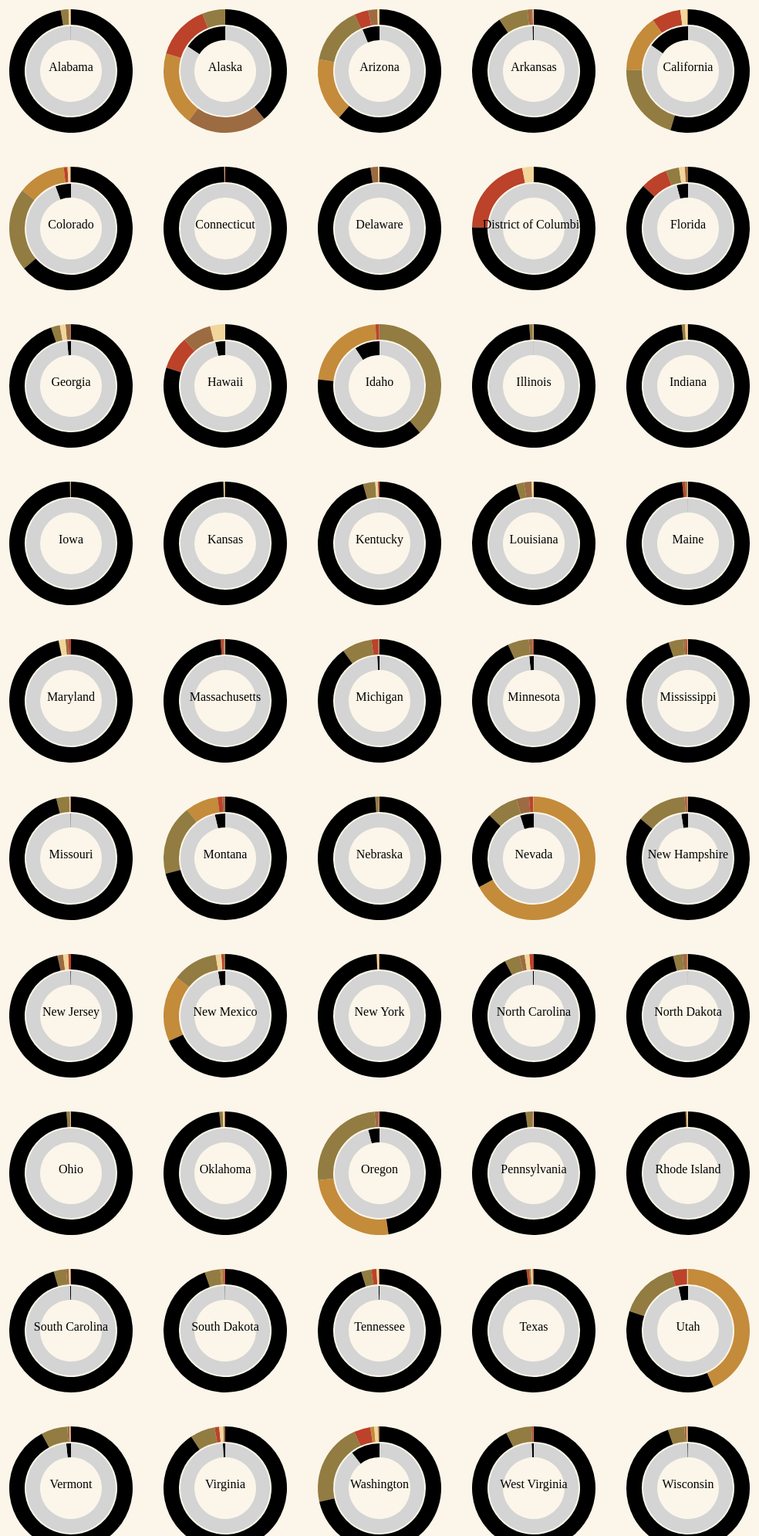
D3 v5 page, settled after 480 driven frames (8 s of simulated time); the page loaded 2 data file(s).

 
        var w = 200
        var h = 200
        var margin = 20
        var radius = Math.min(w, h) / 2 - margin
        
        // loading data from two files 
        var dataset1 = d3.csv("agency-per-state.csv")
        var dataset2 = d3.csv("wild-per-state.csv")
        
    Promise.all([dataset1,dataset2])

    .then(function(data){
        console.log(data[0])
        console.log(data[1])

        for(var i = 0; i<data[0].length; i++){
            var svg = d3.select("body").append("svg").attr("width",w).attr("height",h)

        var colors1 = [
            "#c48b3a",  //BLM
            "#927c41",  //FS
            "#9d6b42",  //FWS
            "#bc422a",  //NPS
            "#f2d59a",  //DOD
            "#000000"   //other
        ]
        var colors2 = ["#000000", "#D4D4D4"] 

        pieChart(data[0][i],"outer",60,radius,svg,colors1,200)
        pieChart(data[1][i],"inner",40,58,svg,colors2,200)

        // console.log(data[0][i]["State"])
        // console.log(data[1][i]["State"])

        svg.append("text")
            .text(data[0][i]["State"])
            .attr("x", w/2)
            .attr("y", h/2)
            .attr("text-anchor", "middle")
        // ADD OVERFLOW FOR LONGER NAMES?
        // ADD TOTAL ACREAGE OF STATE TOO    
        }
        
    })


    function pieChart(data,className,inner,outer,svg,colors,x){
        //  console.log(data)  
        var pie = d3.pie();
        var arc = d3.arc().innerRadius(inner).outerRadius(outer)
      
        var array = []

        // statement to filter out column headings
        var labels=[]
        for(var d in data){
			if(d!="State"){
                labels.push(d)
                array.push(data[d])
            }
			}
        
		//.log(data)
        // create arcs
        var arcs = svg.selectAll("g.arc")
            .data(pie(array))
            .enter()
            .append("g")
            .attr("transform", "translate(" + x/2+ "," + h/2 + ")")
            .append("path")
            .attr("fill", function(d, i) {
                    return colors[i];
            })
            .attr("d", arc)

            .on("mouseover", function(d,i) {
                console.log(d,i)
                d3.select("#agency-name").html(labels[i])
                d3.select("#acreage").html(d.data)
                d3.select(this)
                    .attr("stroke", "#ffffff")
                    .attr("stroke-width", 2)
                d3.select("#pie-tooltip")
                .style("position","fixed")
                .style("left",event.clientX+"px")
                .style("top",event.clientY+"px")
                .style("background-color", "white")
            })

            .on("mouseout", function(d,i) {
                d3.select(this)
                .attr("stroke-width", 0);

            // BROWSER TOOLTIP WORKS (FOR THE MOST PART)
            // // browser tooltip
            // .append("title")
            // // .attr("class",column+"_label")
            // .text(function(d){
            //     return d.data + " acres"; //HOW DO I ALSO ADD THE COLUMN NAME (AGENCY)?
            })
                
    }



### data: agency-per-state.csv
State, BLM, FS, FWS, NPS, DOD, other, 
Alabama, 3011, 670889, 32585, 17540, 156163, 31798212, 
Alaska, 71397880, 22138560, 76649320, 52455308, 25512, 142815020, 
Arizona, 12120512, 11179113, 1683512, 2658112, 436743, 44610008, 
Arkansas, 1405, 2593165, 379648, 98346, 86922, 30439874, 
California, 15088090, 20791505, 296899, 7612898, 1703741, 54713587, 
Colorado, 8352437, 14487064, 174983, 665260, 420503, 42385513, 
Connecticut, 0, 23, 1754, 5846, 1487, 3126250, 
Delaware, 0, 0, 25543, 890, 3485, 1236002, 
District of Columbia, 0, 0, 0, 8476, 1173, 29391, 
Florida, 2239, 1203418, 293636, 2469173, 522734, 30230080, 
Georgia, 0, 867580, 488648, 39935, 550329, 35348868, 
Hawaii, 0, 0, 309594, 358160, 162076, 3275770, 
Idaho, 11776995, 20447859, 49733, 511963, 3098, 20143472, 
Illinois, 20, 304538, 90000, 12, 29212, 35371418, 
Indiana, 0, 204318, 16868, 10769, 152771, 22773674, 
Iowa, 0, 0, 73427, 2708, 21374, 35762971, 
Kansas, 1, 108621, 29509, 462, 115326, 52256801, 
Kentucky, 0, 818268, 11838, 94103, 175951, 24412160, 
Louisiana, 2043, 608546, 582342, 17690, 142670, 27514549, 
Maine, 0, 53880, 73434, 156205, 17962, 19546199, 
Maryland, 548, 0, 49795, 41532, 113487, 6113998, 
Massachusetts, 0, 0, 23342, 33336, 6002, 4972200, 
Michigan, 610, 2874631, 117816, 632280, 12262, 32854561, 
Minnesota, 1101, 2844937, 516150, 139789, 2000, 47701783, 
Mississippi, 5048, 1190979, 211438, 104369, 40800, 28670086, 
Missouri, 59, 1507891, 61368, 54569, 79096, 42545337, 
Montana, 8022852, 17186331, 653097, 1214193, 5928, 66188639, 
Nebraska, 5325, 351205, 174401, 5899, 10022, 48484828, 
Nevada, 47298840, 5760954, 2345102, 797613, 60101, 14001710, 
New Hampshire, 0, 753921, 34716, 13696, 3139, 4963488, 
New Jersey, 0, 0, 73785, 35683, 62488, 4641484, 
New Mexico, 13500023, 9225354, 332058, 468968, 1139371, 53100626, 
New York, 0, 16352, 29301, 34106, 151233, 30449968, 
North Carolina, 0, 1256493, 423879, 366889, 387540, 28968079, 
North Dakota, 58032, 1103160, 488648, 71192, 12609, 42718839, 
Ohio, 0, 244440, 9109, 20290, 31663, 25916578, 
Oklahoma, 1942, 399578, 108046, 10011, 163712, 43404391, 
Oregon, 15742384, 15697445, 575379, 196197, 32852, 29354463, 
Pennsylvania, 0, 513891, 12614, 53460, 42195, 28182320, 
Rhode Island, 0, 0, 2415, 5, 2093, 672607, 
South Carolina, 0, 634594, 130051, 32339, 78332, 18498764, 
South Dakota, 275336, 2006214, 206930, 148010, 3515, 46241915, 
Tennessee, 0, 722057, 54338, 359197, 145770, 25446318, 
Texas, 12188, 757036, 574956, 1206489, 680529, 164986402, 
Utah, 22787881, 8192893, 110567, 2097860, 78420, 19429339, 
Vermont, 0, 410654, 34195, 9836, 11203, 5470752, 
Virginia, 805, 1668369, 132201, 306393, 265848, 23122704, 
Washington, 437342, 9335431, 163791, 1834616, 421675, 30500905, 
West Virginia, 0, 1046426, 19888, 65554, 2270, 14276422, 
Wisconsin, 2488, 1524576, 202424, 61835, 62762, 33157115, 
Wyoming, 17493875, 9215971, 70930, 2345619, 11327, 33205318, 

### data: wild-per-state.csv
State, wilderness_acres, non-wilderness
Alabama, 42218, 32636182
Alaska, 57757130, 307724470
Arizona, 4512066, 68175934
Arkansas, 153342, 33446018
California, 15348149, 84858571
Colorado, 3734992, 62750768
Connecticut, 0, 3135360
Delaware, 0, 1265920
District of Columbia, 0, 39040
Florida, 1421395, 33299885
Georgia, 488679, 36806681
Hawaiia, 147819, 3957781
Idaho, 4795700, 48137420
Illinois, 32172, 35763028
Indiana, 12472, 23145928
Iowa, 0, 35860480
Kansas, 0, 52510720
Kentucky, 17187, 25495133
Louisiana, 17047, 28850793
Maine, 18628, 19829052
Maryland, 0, 6319360
Massachusetts, 3244, 5031636
Michigan, 291308, 36200852
Minnesota, 820621, 50385139
Mississippi, 10656, 30212064
Missouri, 71914, 44176406
Montana, 3501359, 89769681
Nebraska, 12437, 49019243
Nevada, 3448359, 66815961
New Hampshire, 138407, 5630553
New Jersey, 10341, 4803099
New Mexico, 1982124, 75784276
New York, 1380, 30679580
North Carolina, 111504, 31291376
North Dakota, 39652, 44412828
Ohio, 77, 26222003
Oklahoma, 24040, 44063640
Oregon, 2507014, 59091706
Pennsylvania, 9005, 28795475
Rhode Island, 0, 677120
South Carolina, 67237, 19306843
South Dakota, 77678, 48804242
Tennessee, 86099, 26641581
Texas, 85167, 168132433
Utah, 1819062, 50877898
Vermont, 100874, 5835766
Virginia, 217157, 25279163
Washington, 4484466, 38209294
West Virginia, 118811, 15291749
Wisconsin, 79967, 34931233
Wyoming, 3067728, 59275312